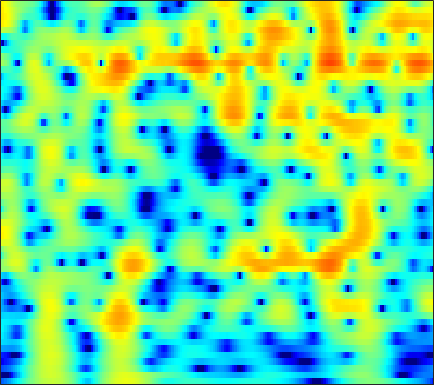

Values plotted in this chart, from the file beside it:
-12.19, -11.579, -10.695, -9.7422, -8.9859, -7.9491, -6.8954, -6.1107, -5.0835, -4.0917, -3.1453, -2.4723, -1.6291, -0.8576, -0.32283, 0.32566, 0.89649, 1.2691, 1.699, 2.0584, 2.3502, 2.5206, 2.6821, 2.7672
-20, -21.89, -23.24, -21.08, -18.42, -15.11, -12.33, -10.54, -8.449, -6.63, -5.032, -3.957, -2.667, -1.527, -0.7631, 0.1428, 0.9259, 1.435, 2.015, 2.482, 2.839, 3.035, 3.205, 3.27
-12.84, -12.56, -12.06, -11.39, -10.8, -9.875, -8.838, -8.001, -6.836, -5.649, -4.468, -3.6, -2.494, -1.454, -0.7261, 0.1644, 0.955, 1.478, 2.078, 2.564, 2.931, 3.127, 3.279, 3.305
-16.68, -15.87, -14.99, -14.23, -13.67, -12.84, -11.82, -10.91, -9.531, -8.024, -6.471, -5.321, -3.849, -2.479, -1.532, -0.3826, 0.6263, 1.288, 2.043, 2.652, 3.115, 3.366, 3.574, 3.636
-14.43, -14.57, -15.15, -16.33, -17.83, -21.35, -29.2, -28.94, -19.13, -13.79, -10.1, -7.916, -5.512, -3.527, -2.255, -0.7909, 0.44, 1.225, 2.101, 2.796, 3.313, 3.592, 3.821, 3.89
-9.105, -9.239, -9.425, -9.599, -9.691, -9.706, -9.496, -9.143, -8.372, -7.301, -6.037, -5.019, -3.655, -2.337, -1.407, -0.2711, 0.736, 1.399, 2.151, 2.752, 3.195, 3.423, 3.588, 3.595
-6.527, -6.735, -7.02, -7.285, -7.438, -7.537, -7.45, -7.228, -6.701, -5.926, -4.956, -4.143, -3.009, -1.862, -1.031, 0.008886, 0.9424, 1.559, 2.254, 2.799, 3.184, 3.368, 3.468, 3.402
-5.651, -6.177, -7.071, -8.232, -9.301, -11, -12.83, -13.79, -13.29, -10.98, -8.299, -6.45, -4.293, -2.463, -1.275, 0.09257, 1.229, 1.939, 2.708, 3.28, 3.655, 3.809, 3.847, 3.696
-5.2, -5.627, -6.392, -7.409, -8.361, -9.9, -11.58, -12.49, -12.2, -10.21, -7.744, -5.998, -3.911, -2.104, -0.928, 0.432, 1.572, 2.285, 3.055, 3.617, 3.969, 4.091, 4.055, 3.788
-5.673, -5.667, -5.738, -5.902, -6.065, -6.273, -6.359, -6.292, -6.017, -5.49, -4.726, -4.036, -2.999, -1.879, -1.012, 0.1091, 1.162, 1.877, 2.708, 3.357, 3.802, 3.987, 4.016, 3.787
-7.107, -6.921, -6.822, -6.854, -6.922, -6.989, -7.022, -7.031, -7.056, -7.074, -7.024, -6.846, -6.271, -5.24, -4.182, -2.55, -0.8798, 0.283, 1.65, 2.743, 3.549, 3.965, 4.266, 4.285
-8.428, -8.904, -9.879, -10.96, -11.55, -11.71, -11.29, -10.88, -10.58, -10.88, -12.2, -14.4, -21.81, -21.7, -13.11, -7.166, -3.366, -1.244, 0.9343, 2.536, 3.675, 4.268, 4.748, 4.897
-8.38, -9.818, -12.63, -16.89, -21.7, -21.51, -15.78, -13.07, -10.63, -9.095, -8.204, -7.74, -7.028, -5.861, -4.651, -2.781, -0.8645, 0.4589, 1.971, 3.165, 4.053, 4.51, 4.848, 4.877
-7.257, -7.96, -8.723, -9.308, -9.491, -9.279, -8.661, -7.976, -6.891, -5.811, -4.758, -3.99, -2.977, -1.962, -1.206, -0.2016, 0.7805, 1.469, 2.294, 2.974, 3.486, 3.747, 3.91, 3.855
-8.21, -8.678, -9.002, -8.89, -8.519, -7.768, -6.865, -6.092, -5.051, -4.081, -3.161, -2.488, -1.657, -0.8928, -0.3574, 0.3395, 0.9802, 1.411, 1.925, 2.362, 2.694, 2.869, 2.994, 2.99
-12.65, -16.1, -18.43, -14.38, -11.38, -8.443, -6.258, -4.988, -3.672, -2.627, -1.797, -1.296, -0.7443, -0.2871, 0.02905, 0.4209, 0.7961, 1.082, 1.462, 1.825, 2.14, 2.332, 2.514, 2.601
-6.437, -7.394, -7.726, -6.741, -5.479, -3.778, -2.309, -1.446, -0.6152, -0.06893, 0.2014, 0.2187, 0.06047, -0.2396, -0.4836, -0.7411, -0.7378, -0.5052, 0.03525, 0.6765, 1.287, 1.657, 2.011, 2.18
0.4857, 0.5563, 0.7227, 1.117, 1.479, 1.987, 2.418, 2.622, 2.725, 2.549, 2.012, 1.336, -0.01554, -2.078, -4.286, -8.246, -10.82, -8.583, -4.762, -2.156, -0.4982, 0.2536, 0.7289, 0.7129
0.2919, 0.92, 1.773, 2.556, 3.018, 3.478, 3.72, 3.761, 3.628, 3.211, 2.498, 1.768, 0.4612, -1.215, -2.643, -4.515, -5.419, -4.969, -3.583, -2.193, -1.242, -0.893, -0.9453, -1.639
-3.673, -1.621, 0.3816, 1.7, 2.366, 2.917, 3.153, 3.167, 2.946, 2.535, 1.977, 1.476, 0.7459, 0.04529, -0.4235, -0.9209, -1.159, -1.198, -1.113, -0.9488, -0.8308, -0.8527, -1.079, -1.611
-0.4285, 0.5414, 1.638, 2.325, 2.633, 2.768, 2.616, 2.32, 1.706, 0.9274, 0.0388, -0.6408, -1.427, -2.002, -2.271, -2.363, -2.235, -2.058, -1.758, -1.453, -1.202, -1.045, -0.9072, -0.8478
3.843, 3.912, 3.916, 3.771, 3.553, 3.053, 2.268, 1.464, 0.1163, -1.661, -3.886, -5.824, -8.407, -9.833, -9.454, -7.919, -6.433, -5.513, -4.53, -3.778, -3.166, -2.728, -2.161, -1.575
5.618, 5.4, 5.01, 4.535, 4.059, 3.245, 2.169, 1.166, -0.504, -2.675, -5.484, -8.19, -12.57, -15.29, -13.81, -10.99, -9.175, -8.353, -7.809, -7.629, -7.434, -7.096, -6.191, -4.869
5.508, 5.267, 4.923, 4.459, 4.025, 3.313, 2.434, 1.644, 0.4118, -0.9571, -2.465, -3.585, -4.93, -5.987, -6.536, -7.108, -7.673, -8.29, -9.665, -12.12, -16.97, -23.99, -17.18, -10.34
3.706, 3.695, 3.682, 3.541, 3.368, 2.981, 2.423, 1.883, 1.038, 0.07254, -0.9636, -1.736, -2.736, -3.614, -4.192, -4.884, -5.506, -6.018, -6.757, -7.606, -8.273, -8.294, -7.335, -5.537
-0.4835, 0.3626, 1.273, 1.907, 2.162, 2.202, 1.914, 1.52, 0.7414, -0.292, -1.487, -2.464, -3.728, -4.745, -5.212, -5.325, -5.047, -4.672, -4.091, -3.486, -2.824, -2.297, -1.489, -0.6041
-5.215, -2.701, -0.6088, 0.6786, 1.202, 1.473, 1.299, 0.8948, -0.01747, -1.373, -3.3, -5.214, -8.718, -13.72, -16.28, -12.26, -8.113, -5.896, -3.742, -2.123, -0.8605, -0.07096, 0.8237, 1.588
-1.437, -0.7042, 0.1893, 0.8106, 1.066, 1.125, 0.8686, 0.4463, -0.3723, -1.543, -3.058, -4.428, -6.466, -8.259, -8.766, -7.78, -5.877, -4.416, -2.718, -1.34, -0.2556, 0.41, 1.112, 1.638
1.048, 1.241, 1.482, 1.556, 1.534, 1.325, 0.9248, 0.5075, -0.1772, -0.9775, -1.784, -2.364, -2.956, -3.276, -3.267, -2.943, -2.337, -1.781, -1.018, -0.3201, 0.2254, 0.5189, 0.7395, 0.7645
2.534, 2.672, 2.727, 2.614, 2.425, 1.998, 1.369, 0.7963, -0.1421, -1.123, -2.073, -2.619, -2.999, -2.878, -2.496, -1.771, -0.9137, -0.3055, 0.4069, 0.9318, 1.216, 1.225, 0.9321, 0.2426
2.819, 3.046, 3.124, 3.025, 2.748, 2.168, 1.281, 0.369, -1.206, -3.358, -6.21, -8.727, -10.69, -8.354, -5.867, -3.099, -1.042, 0.135, 1.31, 2.061, 2.427, 2.439, 2.075, 1.214
0.3858, 0.7638, 1.051, 1.047, 0.8766, 0.3925, -0.3895, -1.214, -2.625, -4.538, -6.945, -8.87, -10.17, -8.402, -6.272, -3.661, -1.605, -0.367, 0.9015, 1.803, 2.349, 2.554, 2.557, 2.273
-2.417, -1.988, -1.605, -1.536, -1.547, -1.778, -2.175, -2.571, -3.21, -3.869, -4.47, -4.719, -4.698, -4.191, -3.558, -2.472, -1.303, -0.4322, 0.6005, 1.469, 2.115, 2.459, 2.717, 2.768
-3.834, -3.7, -3.612, -3.594, -3.594, -3.636, -3.738, -3.861, -4.17, -4.533, -4.892, -5.071, -5.027, -4.535, -3.873, -2.687, -1.366, -0.3746, 0.8339, 1.852, 2.656, 3.097, 3.473, 3.615
-5.381, -6.044, -6.912, -7.104, -6.989, -6.366, -5.774, -5.539, -5.579, -6.226, -7.485, -8.939, -10.99, -10.79, -8.53, -5.156, -2.306, -0.605, 1.216, 2.593, 3.597, 4.127, 4.569, 4.718
-8.12, -10.84, -16.98, -25.15, -16.22, -10.62, -7.826, -6.691, -5.999, -6.191, -7.316, -8.729, -11.08, -10.91, -8.385, -4.788, -1.913, -0.243, 1.526, 2.843, 3.788, 4.288, 4.699, 4.82
-6.537, -7.453, -8.708, -8.912, -8.436, -7.07, -5.719, -4.853, -4.119, -3.688, -3.502, -3.412, -3.192, -2.744, -2.18, -1.232, -0.1938, 0.5571, 1.455, 2.2, 2.788, 3.128, 3.418, 3.528
-3.884, -3.853, -3.785, -3.621, -3.3, -2.838, -2.281, -1.862, -1.36, -0.9499, -0.6115, -0.4277, -0.2026, -0.01416, 0.1181, 0.2853, 0.4312, 0.5506, 0.6899, 0.8724, 1.094, 1.28, 1.525, 1.729
-1.922, -1.737, -1.389, -1.08, -0.7556, -0.2985, 0.2054, 0.5496, 1.024, 1.393, 1.654, 1.762, 1.753, 1.598, 1.345, 0.8296, 0.09923, -0.5642, -1.45, -2.081, -2.147, -1.825, -1.097, -0.3844
-1.274, -1.321, -1.15, -0.7628, -0.3462, 0.3896, 1.189, 1.75, 2.447, 2.982, 3.336, 3.48, 3.431, 3.095, 2.594, 1.519, -0.1751, -2.075, -5.924, -12.81, -13.53, -8.174, -4.007, -1.823
-4.738, -5.924, -6.891, -5.876, -4.609, -2.577, -0.8575, 0.2793, 1.473, 2.444, 3.13, 3.493, 3.746, 3.668, 3.401, 2.716, 1.615, 0.5405, -1.185, -2.669, -2.941, -2.285, -1.04, -0.07677
-9.601, -13.59, -20.15, -14.66, -10.83, -7.266, -4.904, -3.548, -2.063, -0.7959, 0.2877, 0.9464, 1.669, 2.174, 2.402, 2.51, 2.414, 2.245, 1.977, 1.732, 1.612, 1.605, 1.611, 1.577
-6.664, -7.66, -8.732, -8.972, -8.856, -8.484, -7.932, -7.41, -6.392, -5.071, -3.485, -2.328, -0.9234, 0.276, 0.9923, 1.73, 2.245, 2.489, 2.703, 2.796, 2.789, 2.733, 2.592, 2.362
-4.818, -5.536, -6.485, -7.664, -8.533, -10.33, -12.93, -15.32, -15.94, -11.64, -7.551, -5.11, -2.59, -0.6815, 0.4284, 1.573, 2.41, 2.866, 3.256, 3.451, 3.467, 3.371, 3.143, 2.786
-4.324, -4.813, -5.442, -6.284, -7.2, -8.603, -10.53, -11.81, -11.89, -9.351, -6.19, -4.096, -1.83, -0.03865, 1.053, 2.178, 2.993, 3.433, 3.78, 3.894, 3.807, 3.613, 3.177, 2.574
-6.021, -5.624, -5.284, -4.997, -4.962, -4.981, -4.93, -4.793, -4.228, -3.294, -2.112, -1.107, 0.1996, 1.343, 2.09, 2.905, 3.458, 3.711, 3.865, 3.788, 3.497, 3.143, 2.46, 1.551
-8.897, -6.662, -4.989, -4.072, -3.568, -3.266, -2.944, -2.673, -2.105, -1.295, -0.3342, 0.4151, 1.427, 2.323, 2.86, 3.397, 3.697, 3.747, 3.619, 3.279, 2.739, 2.213, 1.412, 0.3874
-2.937, -2.543, -2.15, -2.245, -2.504, -3.061, -3.736, -3.944, -3.645, -2.455, -0.7845, 0.4087, 1.8, 2.909, 3.491, 3.907, 3.972, 3.785, 3.188, 2.296, 1.242, 0.4858, -0.3216, -0.8651
1.675, 1.114, 0.335, -0.8125, -2.071, -4.273, -8.309, -14.18, -18.73, -7.613, -2.777, -0.4716, 1.696, 3.084, 3.736, 4.091, 3.896, 3.377, 2.066, -0.07694, -3.333, -6.484, -8.924, -5.798
0.7805, 0.09221, -0.8069, -1.633, -2.334, -3.467, -4.648, -5.196, -5.058, -3.704, -1.854, -0.5822, 0.835, 1.82, 2.295, 2.569, 2.361, 1.869, 0.7982, -0.8814, -3.175, -5.04, -6.003, -4.415
-3.925, -4.516, -4.709, -4.443, -4.08, -3.755, -3.397, -3.098, -2.635, -2.045, -1.342, -0.7647, -0.09922, 0.4707, 0.7872, 1.046, 1.102, 1.003, 0.7127, 0.2814, -0.1351, -0.344, -0.3969, -0.07075
-16.24, -19.31, -11.43, -7.54, -5.779, -4.224, -3.273, -2.827, -2.355, -1.994, -1.673, -1.386, -0.9627, -0.5118, -0.1808, 0.2032, 0.5329, 0.7334, 0.8795, 0.9717, 1.042, 1.116, 1.25, 1.463
-4.759, -5.264, -4.65, -3.562, -2.9, -2.214, -1.992, -2.044, -2.344, -2.761, -3.088, -3.18, -2.857, -2.178, -1.557, -0.729, -0.03139, 0.3847, 0.8154, 1.124, 1.325, 1.435, 1.597, 1.743
2.961, 2.596, 2.223, 1.926, 1.63, 1.038, 0.1345, -0.8115, -2.649, -5.31, -8.813, -10.95, -9.492, -6.088, -4.069, -2.146, -0.9178, -0.3431, 0.1384, 0.3216, 0.3268, 0.2606, 0.1727, 0.169
6.024, 5.709, 5.187, 4.556, 4.005, 3.025, 1.782, 0.5878, -1.428, -4.074, -7.141, -8.872, -8.109, -5.829, -4.311, -2.94, -2.199, -1.98, -2.128, -2.684, -3.532, -4.279, -5.324, -5.981
6.305, 6.022, 5.527, 4.876, 4.3, 3.456, 2.468, 1.633, 0.4687, -0.6743, -1.681, -2.232, -2.674, -2.819, -2.887, -3.064, -3.491, -4.035, -5.193, -6.839, -9.138, -11.42, -15.46, -21.61
6.058, 5.737, 5.212, 4.588, 4.058, 3.314, 2.533, 1.957, 1.209, 0.5124, -0.1251, -0.5292, -1.055, -1.553, -1.991, -2.698, -3.672, -4.667, -6.345, -8.613, -11.63, -14.32, -18.51, -21.78
5.983, 5.532, 4.825, 4.059, 3.47, 2.646, 1.898, 1.42, 0.8874, 0.4756, 0.1814, -0.01341, -0.2332, -0.5337, -0.8171, -1.371, -2.183, -3.012, -4.465, -6.44, -9.051, -11.61, -16.22, -22.25
